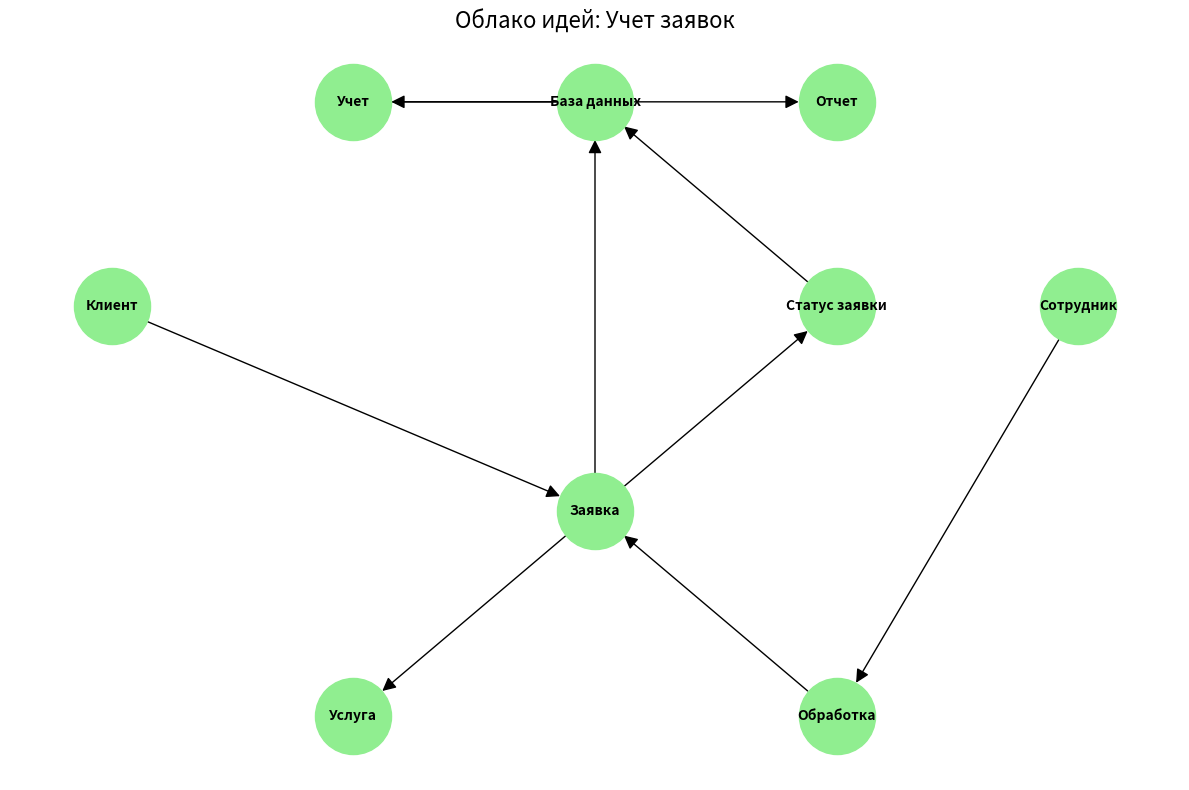
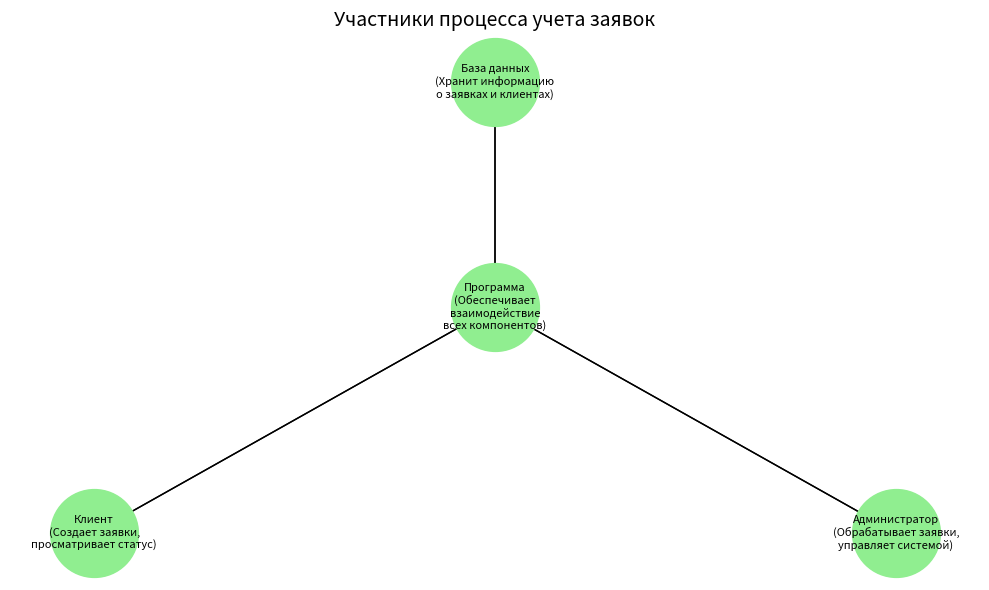
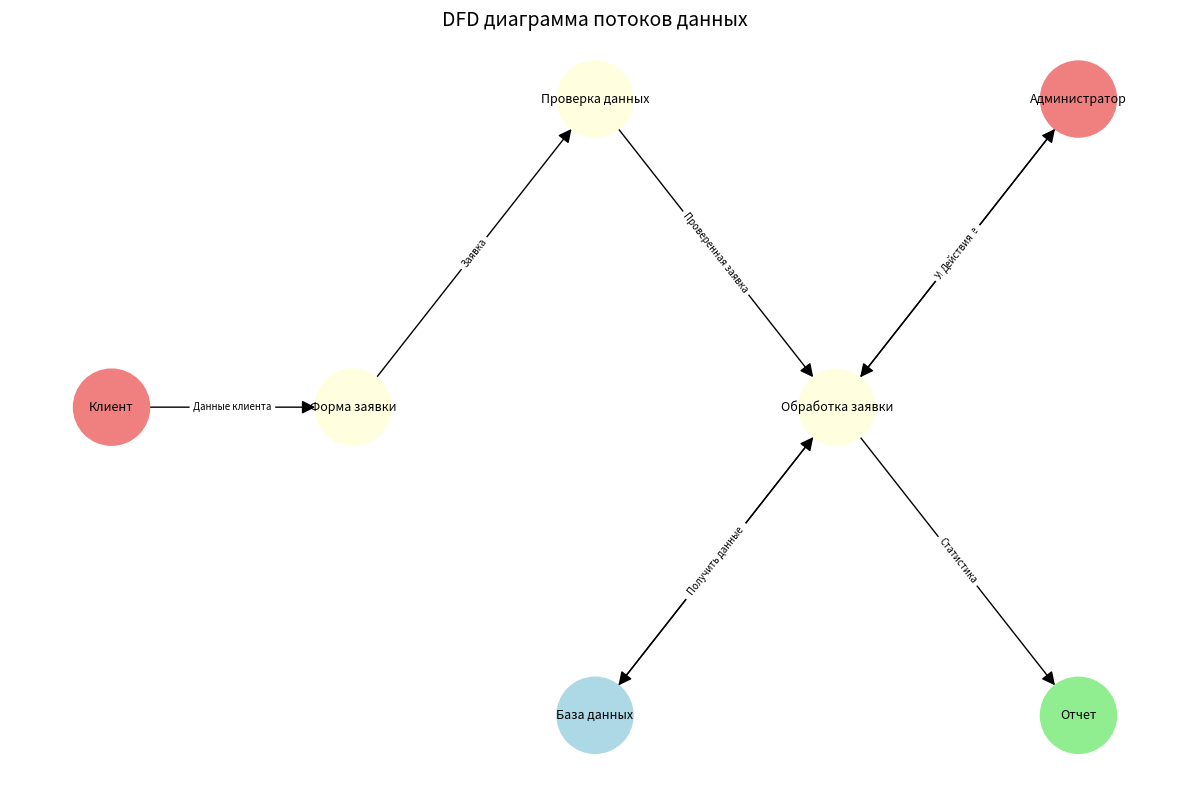
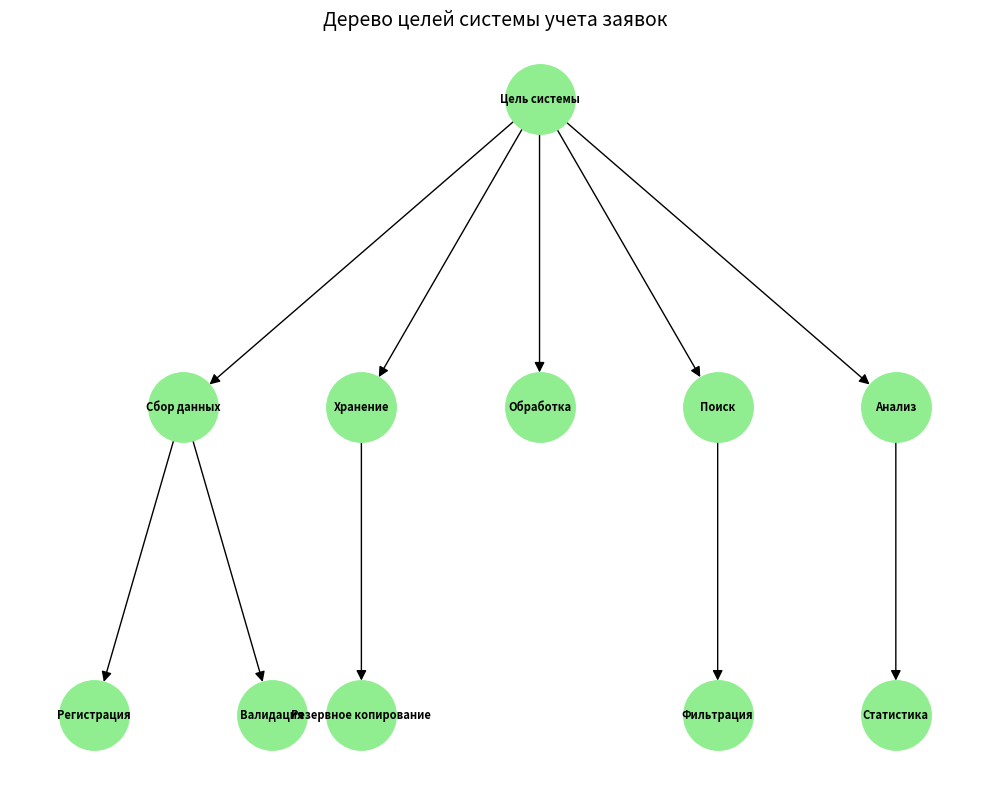
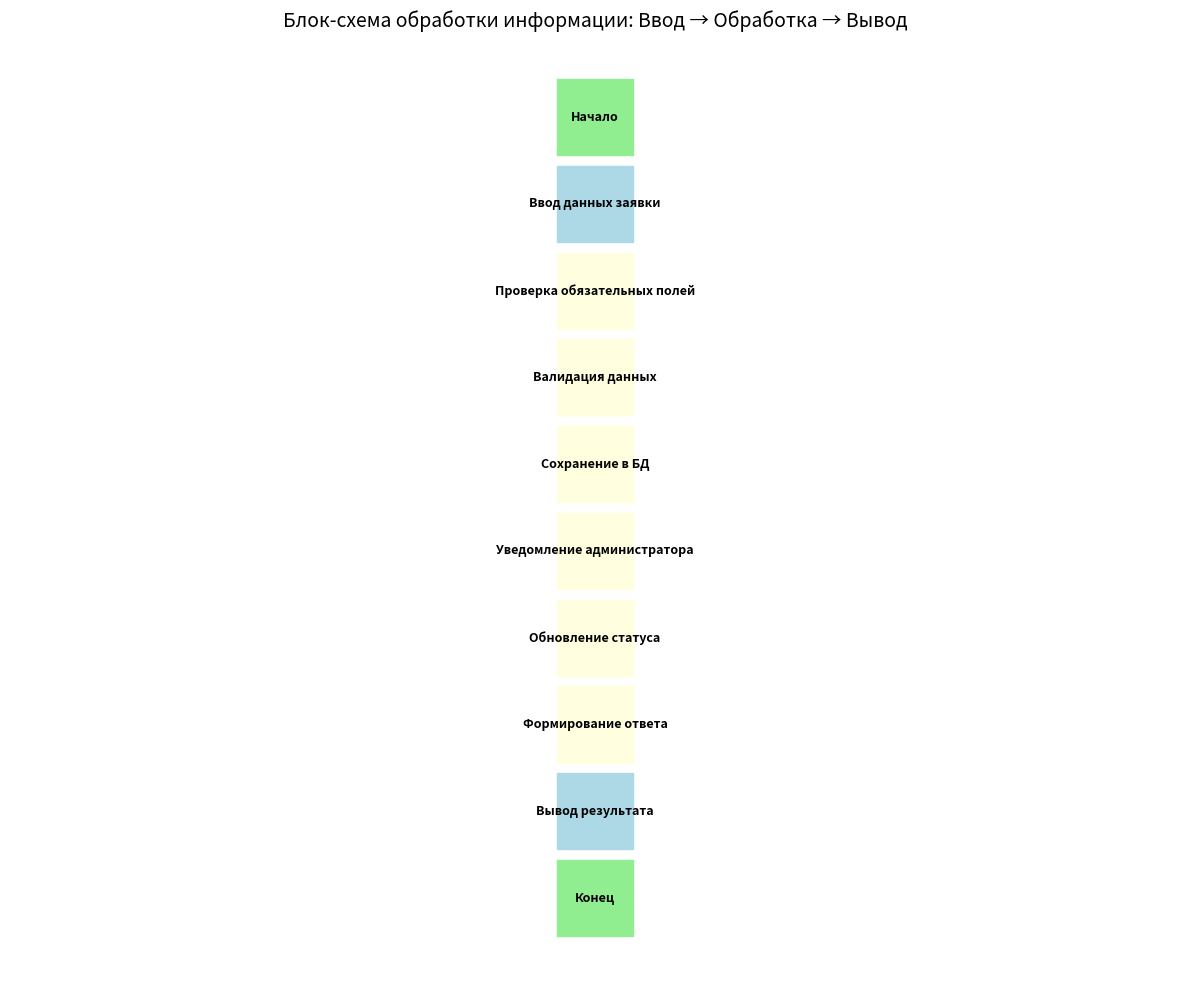
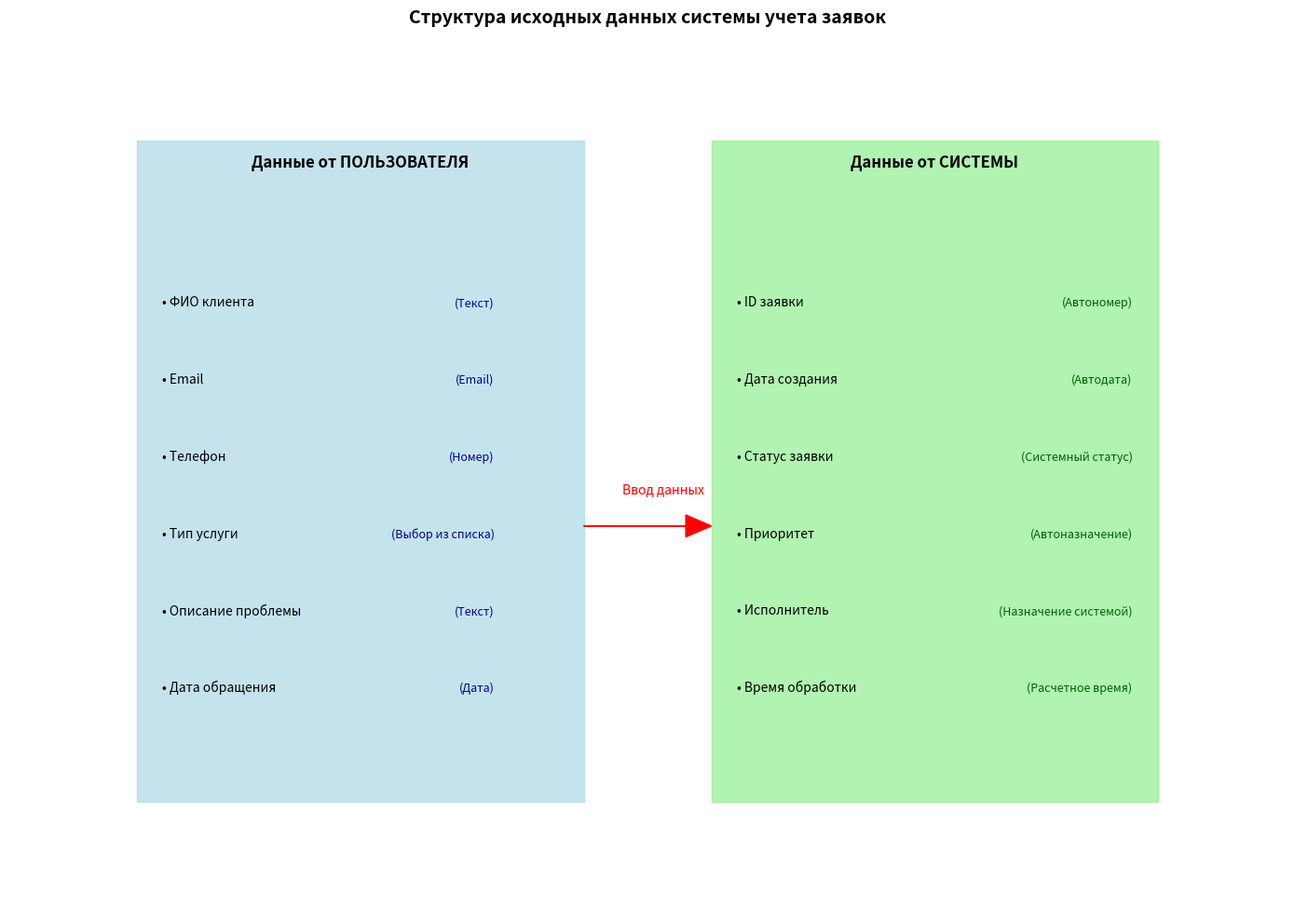
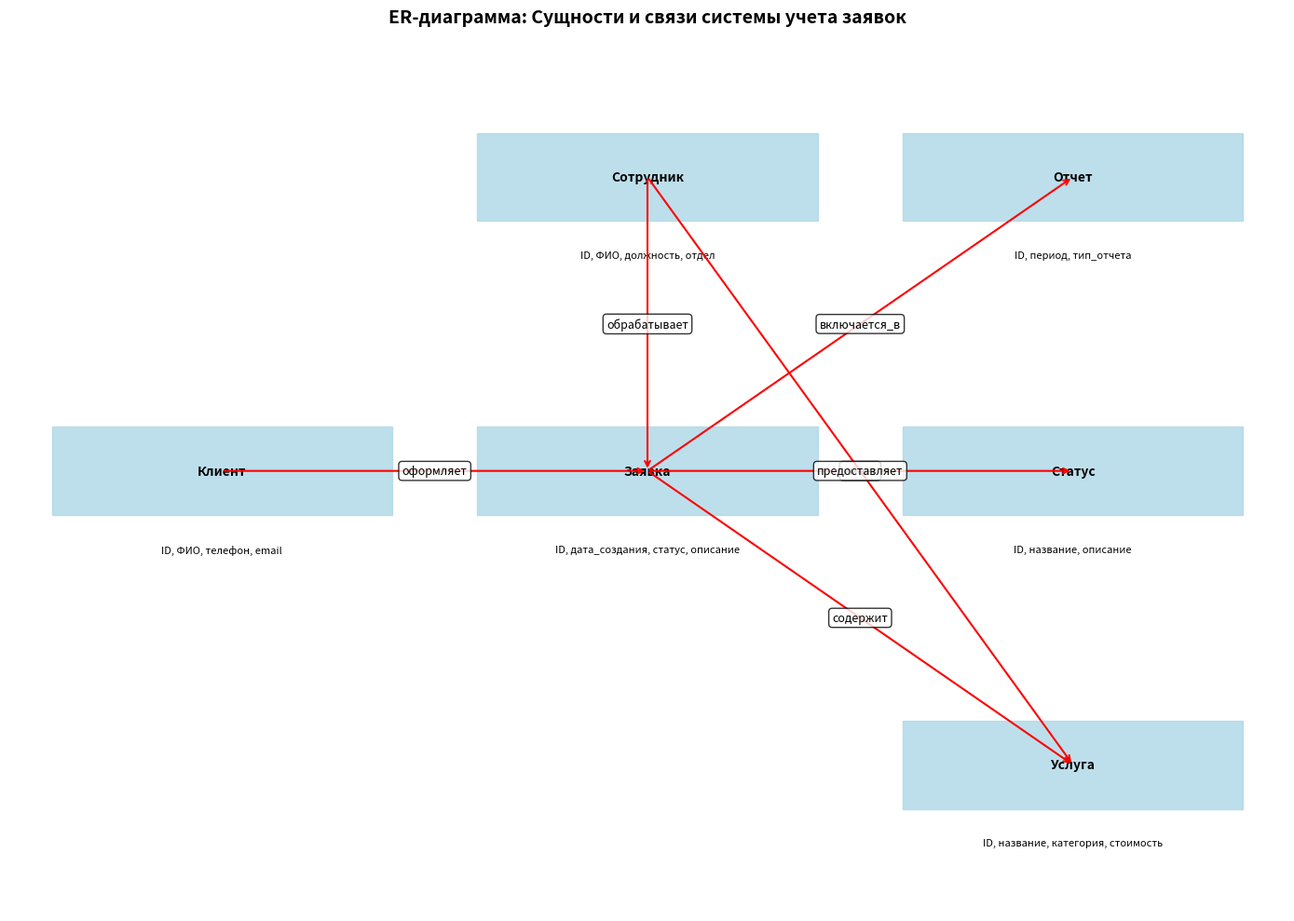
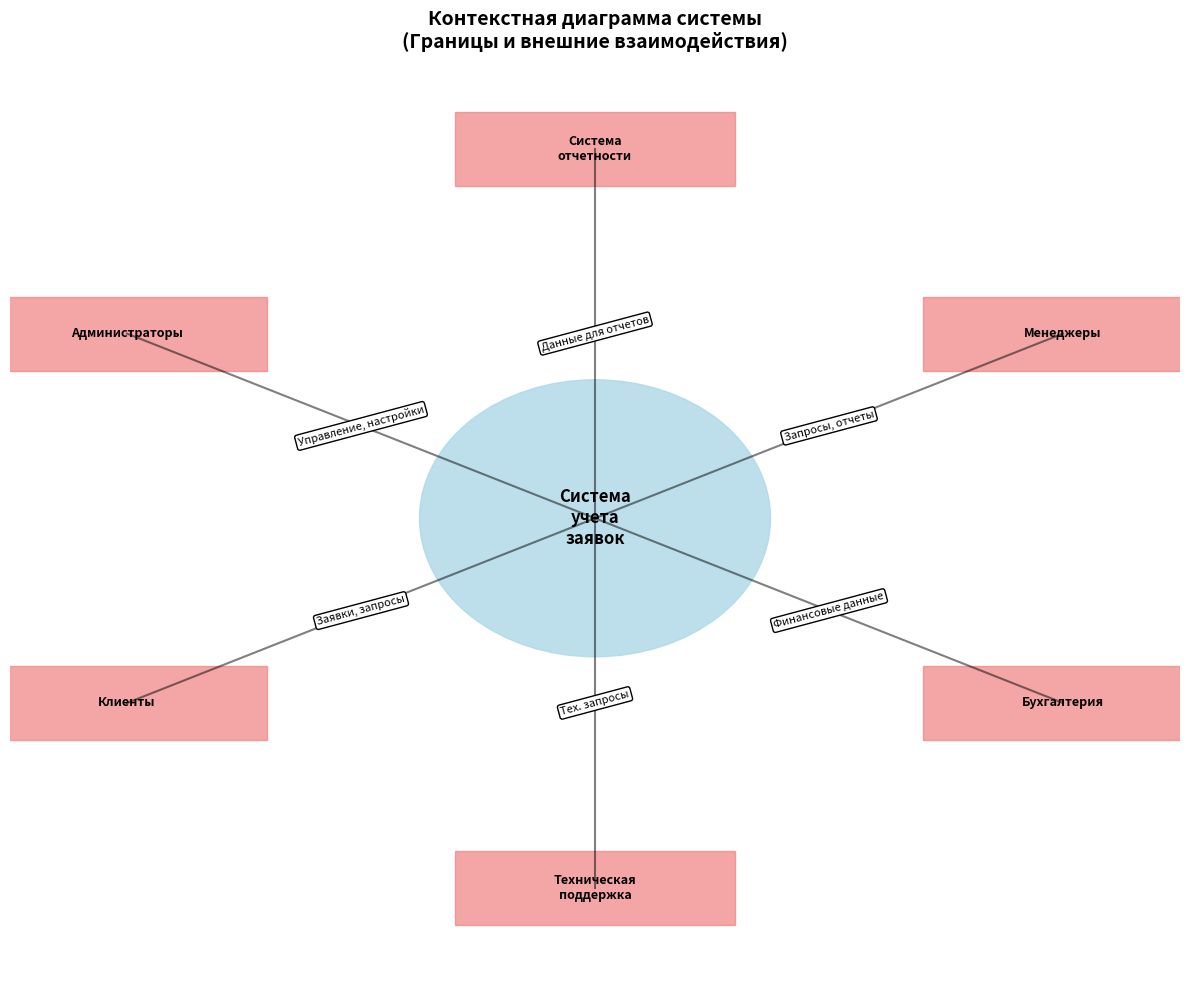
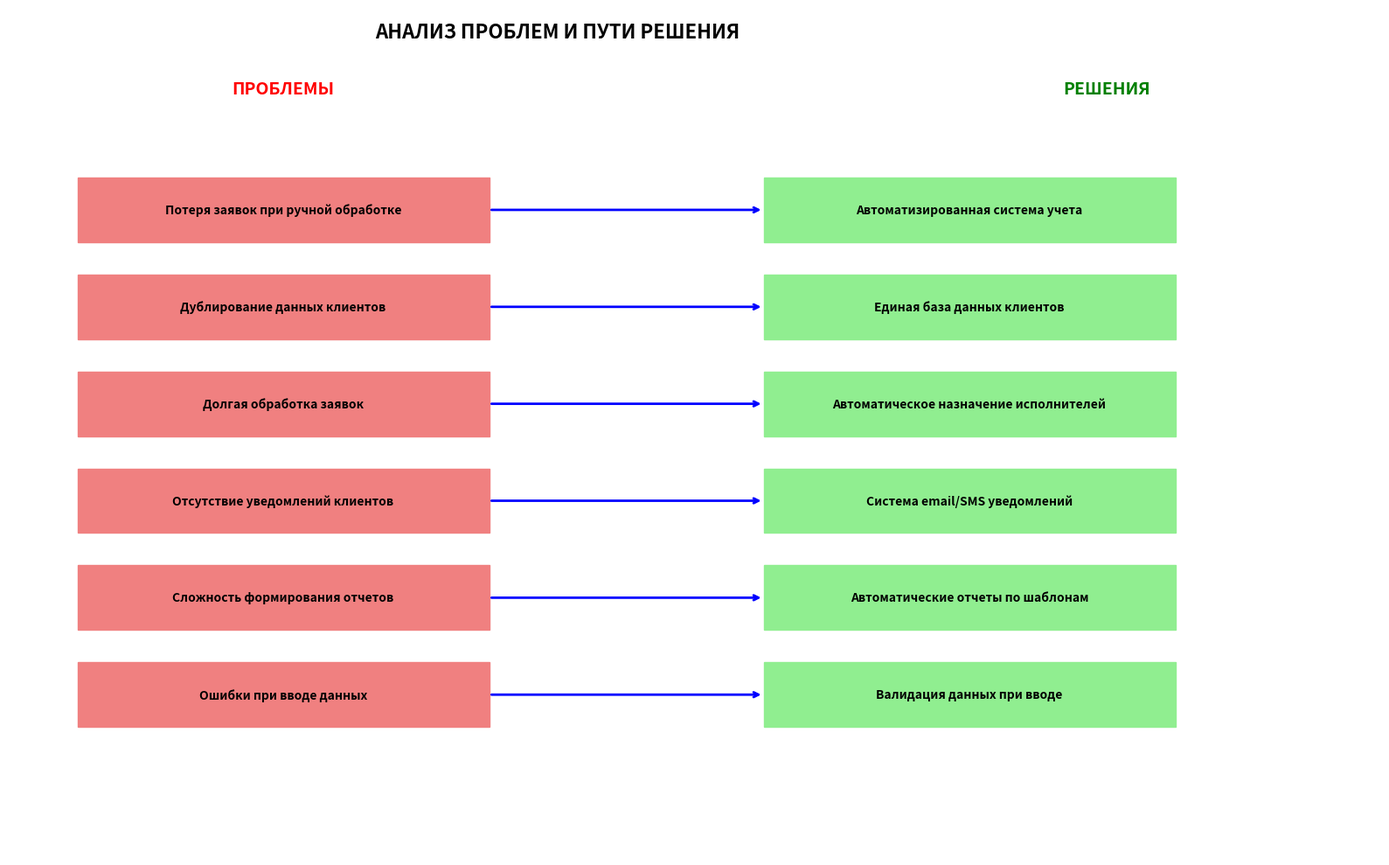
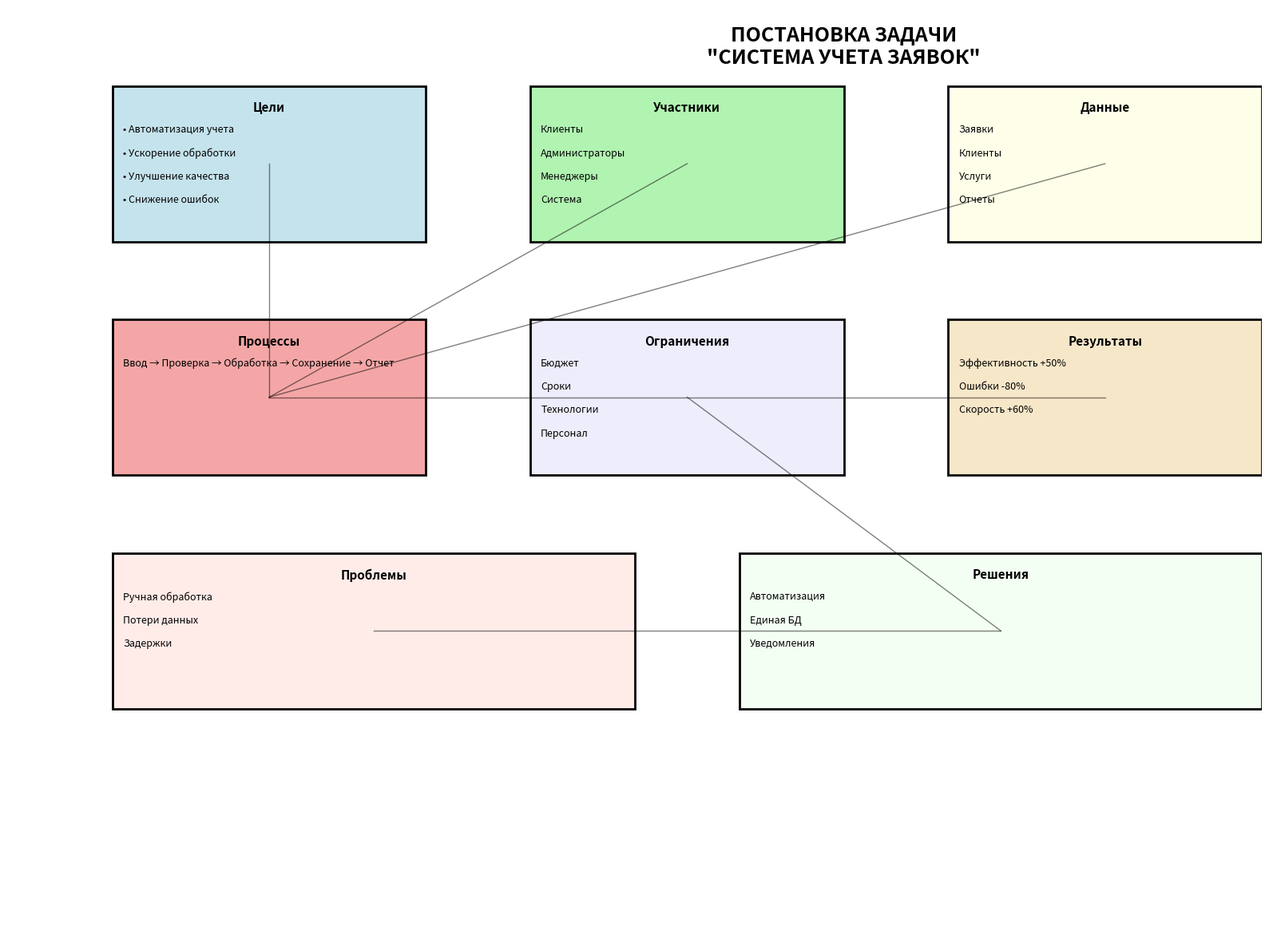

Source code (Python) for these figures, in order:
import matplotlib.pyplot as plt
import matplotlib.patches as patches
import networkx as nx

def create_idea_cloud():
    fig, ax = plt.subplots(figsize=(12, 8))

    G = nx.DiGraph()

    concepts = [
        "Заявка", "Клиент", "Статус заявки", 
        "Услуга", "Сотрудник", "База данных",
        "Обработка", "Учет", "Отчет"
    ]

    for concept in concepts:
        G.add_node(concept)

    edges = [
        ("Клиент", "Заявка"), ("Заявка", "Статус заявки"),
        ("Заявка", "Услуга"), ("Сотрудник", "Обработка"),
        ("Обработка", "Заявка"), ("База данных", "Учет"),
        ("Заявка", "База данных"), ("Учет", "Отчет"),
        ("Статус заявки", "База данных")
    ]
    
    for edge in edges:
        G.add_edge(edge[0], edge[1])
    
    pos = {
        "Заявка": (0, 0),
        "Клиент": (-2, 1),
        "Статус заявки": (1, 1),
        "Услуга": (-1, -1),
        "Сотрудник": (2, 1),
        "Обработка": (1, -1),
        "База данных": (0, 2),
        "Учет": (-1, 2),
        "Отчет": (1, 2)
    }
    
    nx.draw(G, pos, with_labels=True, node_color='lightgreen', 
            node_size=3000, arrowsize=20, font_size=10, 
            font_weight='bold', ax=ax)
    
    ax.set_title("Облако идей: Учет заявок", size=16)
    plt.tight_layout()
    plt.show()

create_idea_cloud()

def create_participants_diagram():
    fig, ax = plt.subplots(figsize=(10, 6))
    
    G = nx.DiGraph()
    
    participants = {
        "Клиент": "Создает заявки,\nпросматривает статус",
        "Администратор": "Обрабатывает заявки,\nуправляет системой", 
        "База данных": "Хранит информацию\nо заявках и клиентах",
        "Программа": "Обеспечивает\nвзаимодействие\nвсех компонентов"
    }
    
    for participant in participants:
        G.add_node(participant)
    
    edges = [
        ("Клиент", "Программа"),
        ("Администратор", "Программа"), 
        ("Программа", "База данных"),
        ("База данных", "Программа"),
        ("Программа", "Клиент"),
        ("Программа", "Администратор")
    ]
    
    for edge in edges:
        G.add_edge(edge[0], edge[1])
    
    pos = {
        "Клиент": (0, 0),
        "Администратор": (2, 0),
        "База данных": (1, 2),
        "Программа": (1, 1)
    }
    
    nx.draw_networkx_nodes(G, pos, node_color='lightgreen', 
                          node_size=4000)
    nx.draw_networkx_edges(G, pos, arrowstyle='->', 
                          arrowsize=20)
    
    labels = {node: f"{node}\n({desc})" for node, desc in participants.items()}
    nx.draw_networkx_labels(G, pos, labels=labels, font_size=8)
    
    ax.set_title("Участники процесса учета заявок", size=14)
    ax.axis('off')
    plt.tight_layout()
    plt.show()

create_participants_diagram()

def create_dfd_diagram():
    fig, ax = plt.subplots(figsize=(12, 8))
    
    G = nx.DiGraph()

    elements = {
        "Клиент": "Внешняя сущность",
        "Форма заявки": "Процесс",
        "Проверка данных": "Процесс", 
        "Обработка заявки": "Процесс",
        "База данных": "Хранилище",
        "Администратор": "Внешняя сущность",
        "Отчет": "Выходные данные"
    }
    
    for element in elements:
        G.add_node(element)

    data_flows = [
        ("Клиент", "Форма заявки", "Данные клиента"),
        ("Форма заявки", "Проверка данных", "Заявка"),
        ("Проверка данных", "Обработка заявки", "Проверенная заявка"),
        ("Обработка заявки", "База данных", "Сохранить данные"),
        ("База данных", "Обработка заявки", "Получить данные"),
        ("Обработка заявки", "Администратор", "Уведомление"),
        ("Обработка заявки", "Отчет", "Статистика"),
        ("Администратор", "Обработка заявки", "Действия")
    ]
    
    for flow in data_flows:
        G.add_edge(flow[0], flow[1])
    
    pos = {
        "Клиент": (0, 0),
        "Форма заявки": (1, 0),
        "Проверка данных": (2, 1),
        "Обработка заявки": (3, 0),
        "База данных": (2, -1),
        "Администратор": (4, 1),
        "Отчет": (4, -1)
    }

    node_colors = []
    for node in G.nodes():
        if "сущность" in elements[node]:
            node_colors.append('lightcoral')
        elif "Процесс" in elements[node]:
            node_colors.append('lightyellow')
        elif "Хранилище" in elements[node]:
            node_colors.append('lightblue')
        else:
            node_colors.append('lightgreen')
    
    nx.draw(G, pos, with_labels=True, node_color=node_colors,
            node_size=3000, arrowsize=20, font_size=9,
            edge_color='black')
    
    edge_labels = {(flow[0], flow[1]): flow[2] for flow in data_flows}
    nx.draw_networkx_edge_labels(G, pos, edge_labels=edge_labels, 
                               font_size=7)
    
    ax.set_title("DFD диаграмма потоков данных", size=14)
    plt.tight_layout()
    plt.show()

create_dfd_diagram()

def create_goals_tree():
    fig, ax = plt.subplots(figsize=(10, 8))
    
    G = nx.DiGraph()

    goals = {
        "Цель системы": "Эффективный учет заявок",
        "Сбор данных": "Сбор информации о заявках",
        "Хранение": "Надежное хранение данных", 
        "Обработка": "Автоматическая обработка заявок",
        "Поиск": "Быстрый поиск информации",
        "Анализ": "Анализ эффективности",
        "Регистрация": "Регистрация новых заявок",
        "Валидация": "Проверка корректности данных",
        "Резервное копирование": "Обеспечение сохранности",
        "Фильтрация": "Фильтрация по критериям",
        "Статистика": "Статистический анализ"
    }

    edges = [
        ("Цель системы", "Сбор данных"),
        ("Цель системы", "Хранение"),
        ("Цель системы", "Обработка"), 
        ("Цель системы", "Поиск"),
        ("Цель системы", "Анализ"),
        ("Сбор данных", "Регистрация"),
        ("Сбор данных", "Валидация"),
        ("Хранение", "Резервное копирование"),
        ("Поиск", "Фильтрация"),
        ("Анализ", "Статистика")
    ]
    
    for goal in goals:
        G.add_node(goal)
    
    for edge in edges:
        G.add_edge(edge[0], edge[1])

    pos = {
        "Цель системы": (0, 3),
        "Сбор данных": (-2, 2), "Хранение": (-1, 2), 
        "Обработка": (0, 2), "Поиск": (1, 2), "Анализ": (2, 2),
        "Регистрация": (-2.5, 1), "Валидация": (-1.5, 1),
        "Резервное копирование": (-1, 1),
        "Фильтрация": (1, 1), "Статистика": (2, 1)
    }
    
    nx.draw(G, pos, with_labels=True, node_color='lightgreen',
            node_size=2500, arrowsize=15, font_size=8,
            font_weight='bold')
    
    ax.set_title("Дерево целей системы учета заявок", size=14)
    ax.axis('off')
    plt.tight_layout()
    plt.show()

create_goals_tree()

def create_processing_flowchart():
    fig, ax = plt.subplots(figsize=(12, 10))
    
    G = nx.DiGraph()

    steps = [
        "Начало",
        "Ввод данных заявки", 
        "Проверка обязательных полей",
        "Валидация данных",
        "Сохранение в БД",
        "Уведомление администратора",
        "Обновление статуса",
        "Формирование ответа",
        "Вывод результата",
        "Конец"
    ]
    
    for step in steps:
        G.add_node(step)

    sequence = [
        ("Начало", "Ввод данных заявки"),
        ("Ввод данных заявки", "Проверка обязательных полей"),
        ("Проверка обязательных полей", "Валидация данных"),
        ("Валидация данных", "Сохранение в БД"),
        ("Сохранение в БД", "Уведомление администратора"), 
        ("Уведомление администратора", "Обновление статуса"),
        ("Обновление статуса", "Формирование ответа"),
        ("Формирование ответа", "Вывод результата"),
        ("Вывод результата", "Конец")
    ]
    
    for seq in sequence:
        G.add_edge(seq[0], seq[1])

    pos = {}
    for i, step in enumerate(steps):
        pos[step] = (0, -i)

    node_colors = ['lightgreen' if step in ['Начало', 'Конец'] else 
                  'lightblue' if 'Ввод' in step or 'Вывод' in step else
                  'lightyellow' for step in steps]
    
    nx.draw(G, pos, with_labels=True, node_color=node_colors,
            node_size=3000, arrowsize=20, font_size=9,
            font_weight='bold', node_shape='s')
    
    ax.set_title("Блок-схема обработки информации: Ввод → Обработка → Вывод", size=14)
    ax.axis('off')
    plt.tight_layout()
    plt.show()

create_processing_flowchart()

def create_data_structure():
    fig, ax = plt.subplots(figsize=(14, 10))
    
    # Настраиваем область рисования
    ax.set_xlim(0, 10)
    ax.set_ylim(0, 8)
    
    # Данные от пользователя (слева)
    user_data = {
        "ФИО клиента": "Текст",
        "Email": "Email",
        "Телефон": "Номер", 
        "Тип услуги": "Выбор из списка",
        "Описание проблемы": "Текст",
        "Дата обращения": "Дата"
    }
    
    # Данные, формируемые системой (справа)
    system_data = {
        "ID заявки": "Автономер",
        "Дата создания": "Автодата",
        "Статус заявки": "Системный статус",
        "Приоритет": "Автоназначение",
        "Исполнитель": "Назначение системой",
        "Время обработки": "Расчетное время"
    }
    
    # Рисуем блок пользовательских данных
    ax.add_patch(patches.Rectangle((1, 1), 3.5, 6, 
                                  fill=True, color='lightblue', 
                                  alpha=0.7, label='Данные от пользователя'))
    
    # Рисуем блок системных данных  
    ax.add_patch(patches.Rectangle((5.5, 1), 3.5, 6,
                                  fill=True, color='lightgreen',
                                  alpha=0.7, label='Данные от системы'))
    
    # Добавляем заголовки
    ax.text(2.75, 6.8, 'Данные от ПОЛЬЗОВАТЕЛЯ', 
            ha='center', va='center', fontsize=12, fontweight='bold')
    ax.text(7.25, 6.8, 'Данные от СИСТЕМЫ', 
            ha='center', va='center', fontsize=12, fontweight='bold')
    
    # Добавляем пользовательские данные
    y_pos = 6.2
    for field, data_type in user_data.items():
        y_pos -= 0.7
        ax.text(1.2, y_pos, f"• {field}", fontsize=10, ha='left')
        ax.text(3.8, y_pos, f"({data_type})", fontsize=9, 
                ha='right', style='italic', color='darkblue')
    
    # Добавляем системные данные
    y_pos = 6.2
    for field, data_type in system_data.items():
        y_pos -= 0.7
        ax.text(5.7, y_pos, f"• {field}", fontsize=10, ha='left')
        ax.text(8.8, y_pos, f"({data_type})", fontsize=9,
                ha='right', style='italic', color='darkgreen')
    
    # Добавляем стрелку ввода данных
    ax.arrow(4.5, 3.5, 0.8, 0, head_width=0.2, 
             head_length=0.2, fc='red', ec='red')
    ax.text(4.8, 3.8, 'Ввод данных', fontsize=10, color='red')
    
    ax.set_title("Структура исходных данных системы учета заявок", 
                 fontsize=14, fontweight='bold')
    ax.axis('off')
    plt.tight_layout()
    plt.show()

create_data_structure()

def create_er_diagram():
    fig, ax = plt.subplots(figsize=(14, 10))
    
    # Создаем граф для ER-диаграммы
    G = nx.DiGraph()
    
    # Сущности (объекты) системы
    entities = {
        "Клиент": "ID, ФИО, телефон, email",
        "Заявка": "ID, дата_создания, статус, описание", 
        "Услуга": "ID, название, категория, стоимость",
        "Сотрудник": "ID, ФИО, должность, отдел",
        "Статус": "ID, название, описание",
        "Отчет": "ID, период, тип_отчета"
    }
    
    for entity in entities:
        G.add_node(entity)
    
    # Связи между сущностями
    relationships = [
        ("Клиент", "Заявка", "оформляет"),
        ("Заявка", "Услуга", "содержит"),
        ("Сотрудник", "Заявка", "обрабатывает"),
        ("Заявка", "Статус", "имеет"),
        ("Заявка", "Отчет", "включается_в"),
        ("Сотрудник", "Услуга", "предоставляет")
    ]
    
    for rel in relationships:
        G.add_edge(rel[0], rel[1])
    
    # Позиционируем сущности
    pos = {
        "Клиент": (1, 5),
        "Заявка": (3, 5),
        "Услуга": (5, 3),
        "Сотрудник": (3, 7), 
        "Статус": (5, 5),
        "Отчет": (5, 7)
    }
    
    # Рисуем сущности как прямоугольники с атрибутами
    for entity, attributes in entities.items():
        x, y = pos[entity]
        # Рисуем прямоугольник для сущности
        ax.add_patch(patches.Rectangle((x-0.8, y-0.3), 1.6, 0.6, 
                                      fill=True, color='lightblue',
                                      alpha=0.8))
        ax.text(x, y, entity, ha='center', va='center', 
                fontweight='bold', fontsize=10)
        
        # Добавляем атрибуты под сущностью
        ax.text(x, y-0.5, attributes, ha='center', va='top',
                fontsize=8, style='italic')
    
    # Рисуем связи с подписями
    for rel in relationships:
        start, end, label = rel
        x1, y1 = pos[start]
        x2, y2 = pos[end]
        
        # Рисуем стрелку
        ax.annotate("", xy=(x2, y2), xytext=(x1, y1),
                   arrowprops=dict(arrowstyle='->', 
                                   color='red', lw=1.5))
        
        # Добавляем подпись связи
        mid_x, mid_y = (x1+x2)/2, (y1+y2)/2
        ax.text(mid_x, mid_y, label, ha='center', va='center',
                fontsize=9, backgroundcolor='white',
                bbox=dict(boxstyle="round,pad=0.3", 
                         facecolor='white', alpha=0.8))
    
    ax.set_title("ER-диаграмма: Сущности и связи системы учета заявок", 
                 fontsize=14, fontweight='bold')
    ax.set_xlim(0, 6)
    ax.set_ylim(2, 8)
    ax.axis('off')
    plt.tight_layout()
    plt.show()

create_er_diagram()

def create_context_diagram():
    fig, ax = plt.subplots(figsize=(12, 10))
    
    # Рисуем центральную систему
    system_circle = plt.Circle((5, 5), 1.5, color='lightblue', 
                              alpha=0.8, fill=True)
    ax.add_patch(system_circle)
    ax.text(5, 5, 'Система\nучета\nзаявок', ha='center', 
            va='center', fontsize=12, fontweight='bold')
    
    # Внешние участники
    external_entities = {
        "Клиенты": (1, 3),
        "Администраторы": (1, 7), 
        "Менеджеры": (9, 7),
        "Бухгалтерия": (9, 3),
        "Техническая\nподдержка": (5, 1),
        "Система\nотчетности": (5, 9)
    }
    
    # Потоки данных к системе
    data_flows = [
        ("Клиенты", "Заявки, запросы"),
        ("Администраторы", "Управление, настройки"),
        ("Менеджеры", "Запросы, отчеты"), 
        ("Бухгалтерия", "Финансовые данные"),
        ("Техническая\nподдержка", "Тех. запросы"),
        ("Система\nотчетности", "Данные для отчетов")
    ]
    
    # Рисуем внешние сущности
    for entity, pos in external_entities.items():
        ax.add_patch(patches.Rectangle((pos[0]-1.2, pos[1]-0.4), 
                                      2.4, 0.8, fill=True, 
                                      color='lightcoral', alpha=0.7))
        ax.text(pos[0], pos[1], entity, ha='center', va='center',
                fontsize=9, fontweight='bold')
        
        # Рисуем связи с системой
        ax.plot([pos[0], 5], [pos[1], 5], 'k-', alpha=0.5)
        
        # Добавляем подписи потоков данных
        flow_label = next(flow[1] for flow in data_flows if flow[0] == entity)
        mid_x, mid_y = (pos[0] + 5) / 2, (pos[1] + 5) / 2
        ax.text(mid_x, mid_y, flow_label, ha='center', va='center',
                fontsize=8, rotation=15, 
                bbox=dict(boxstyle="round,pad=0.2", facecolor='white'))
    
    ax.set_title("Контекстная диаграмма системы\n(Границы и внешние взаимодействия)", 
                 fontsize=14, fontweight='bold')
    ax.set_xlim(0, 10)
    ax.set_ylim(0, 10)
    ax.axis('off')
    plt.tight_layout()
    plt.show()

create_context_diagram()

def create_problems_solutions():
    fig, ax = plt.subplots(figsize=(16, 10))
    
    # Проблемы (левая колонка)
    problems = [
        "Потеря заявок при ручной обработке",
        "Дублирование данных клиентов", 
        "Долгая обработка заявок",
        "Отсутствие уведомлений клиентов",
        "Сложность формирования отчетов",
        "Ошибки при вводе данных"
    ]
    
    # Решения (правая колонка)  
    solutions = [
        "Автоматизированная система учета",
        "Единая база данных клиентов",
        "Автоматическое назначение исполнителей",
        "Система email/SMS уведомлений", 
        "Автоматические отчеты по шаблонам",
        "Валидация данных при вводе"
    ]
    
    # Рисуем проблемы слева
    ax.text(2, 9.5, 'ПРОБЛЕМЫ', ha='center', va='center',
            fontsize=14, fontweight='bold', color='red')
    
    for i, problem in enumerate(problems):
        y_pos = 8 - i * 1.2
        ax.add_patch(patches.Rectangle((0.5, y_pos-0.4), 3, 0.8,
                                      fill=True, color='lightcoral'))
        ax.text(2, y_pos, problem, ha='center', va='center',
                fontsize=10, fontweight='bold')
    
    # Рисуем решения справа
    ax.text(8, 9.5, 'РЕШЕНИЯ', ha='center', va='center',
            fontsize=14, fontweight='bold', color='green')
    
    for i, solution in enumerate(solutions):
        y_pos = 8 - i * 1.2
        ax.add_patch(patches.Rectangle((5.5, y_pos-0.4), 3, 0.8,
                                      fill=True, color='lightgreen'))
        ax.text(7, y_pos, solution, ha='center', va='center',
                fontsize=10, fontweight='bold')
    
    # Рисуем стрелки от проблем к решениям
    for i in range(len(problems)):
        y_pos = 8 - i * 1.2
        ax.annotate("", xy=(5.5, y_pos), xytext=(3.5, y_pos),
                   arrowprops=dict(arrowstyle='->', 
                                   color='blue', lw=2,
                                   connectionstyle="arc3,rad=0"))
    
    # Добавляем заголовок
    ax.text(4, 10.2, 'АНАЛИЗ ПРОБЛЕМ И ПУТИ РЕШЕНИЯ', 
            ha='center', va='center', fontsize=16, fontweight='bold')
    
    ax.set_xlim(0, 10)
    ax.set_ylim(0, 10.5)
    ax.axis('off')
    plt.tight_layout()
    plt.show()

create_problems_solutions()

def create_final_diagram():
    fig, ax = plt.subplots(figsize=(16, 12))
    
    # Разделяем диаграмму на секции
    sections = {
        "Цели": (1, 9, 3, 2),
        "Участники": (5, 9, 3, 2), 
        "Данные": (9, 9, 3, 2),
        "Процессы": (1, 6, 3, 2),
        "Ограничения": (5, 6, 3, 2),
        "Результаты": (9, 6, 3, 2),
        "Проблемы": (1, 3, 5, 2),
        "Решения": (7, 3, 5, 2)
    }
    
    # Заполняем каждую секцию
    section_content = {
        "Цели": ["• Автоматизация учета", "• Ускорение обработки", 
                "• Улучшение качества", "• Снижение ошибок"],
        "Участники": ["Клиенты", "Администраторы", "Менеджеры", "Система"],
        "Данные": ["Заявки", "Клиенты", "Услуги", "Отчеты"],
        "Процессы": ["Ввод → Проверка → Обработка → Сохранение → Отчет"],
        "Ограничения": ["Бюджет", "Сроки", "Технологии", "Персонал"],
        "Результаты": ["Эффективность +50%", "Ошибки -80%", "Скорость +60%"],
        "Проблемы": ["Ручная обработка", "Потери данных", "Задержки"],
        "Решения": ["Автоматизация", "Единая БД", "Уведомления"]
    }
    
    # Рисуем все секции
    colors = ['lightblue', 'lightgreen', 'lightyellow', 
              'lightcoral', 'lavender', 'wheat', 'mistyrose', 'honeydew']
    
    for i, (section, coords) in enumerate(sections.items()):
        x, y, w, h = coords
        color = colors[i % len(colors)]
        
        # Рисуем рамку секции
        ax.add_patch(patches.Rectangle((x, y), w, h, 
                                      fill=True, color=color, alpha=0.7))
        ax.add_patch(patches.Rectangle((x, y), w, h, 
                                      fill=False, edgecolor='black', lw=2))
        
        # Заголовок секции
        ax.text(x + w/2, y + h - 0.2, section, 
                ha='center', va='top', fontsize=11, fontweight='bold')
        
        # Содержимое секции
        content = section_content[section]
        for j, item in enumerate(content):
            ax.text(x + 0.1, y + h - 0.5 - j*0.3, item, 
                    ha='left', va='top', fontsize=9)
    
    # Центральный заголовок
    ax.text(8, 11.5, 'ПОСТАНОВКА ЗАДАЧИ\n"СИСТЕМА УЧЕТА ЗАЯВОК"', 
            ha='center', va='center', fontsize=18, fontweight='bold')
    
    # Добавляем соединительные линии между ключевыми секциями
    connections = [
        ("Цели", "Процессы"), ("Участники", "Процессы"),
        ("Данные", "Процессы"), ("Процессы", "Результаты"),
        ("Проблемы", "Решения"), ("Ограничения", "Решения")
    ]
    
    for start, end in connections:
        x1, y1, w1, h1 = sections[start]
        x2, y2, w2, h2 = sections[end]
        
        # Соединяем центры секций
        start_x, start_y = x1 + w1/2, y1 + h1/2
        end_x, end_y = x2 + w2/2, y2 + h2/2
        
        ax.plot([start_x, end_x], [start_y, end_y], 'k-', alpha=0.5, lw=1)
    
    ax.set_xlim(0, 12)
    ax.set_ylim(0, 12)
    ax.axis('off')
    plt.tight_layout()
    plt.show()

create_final_diagram()
